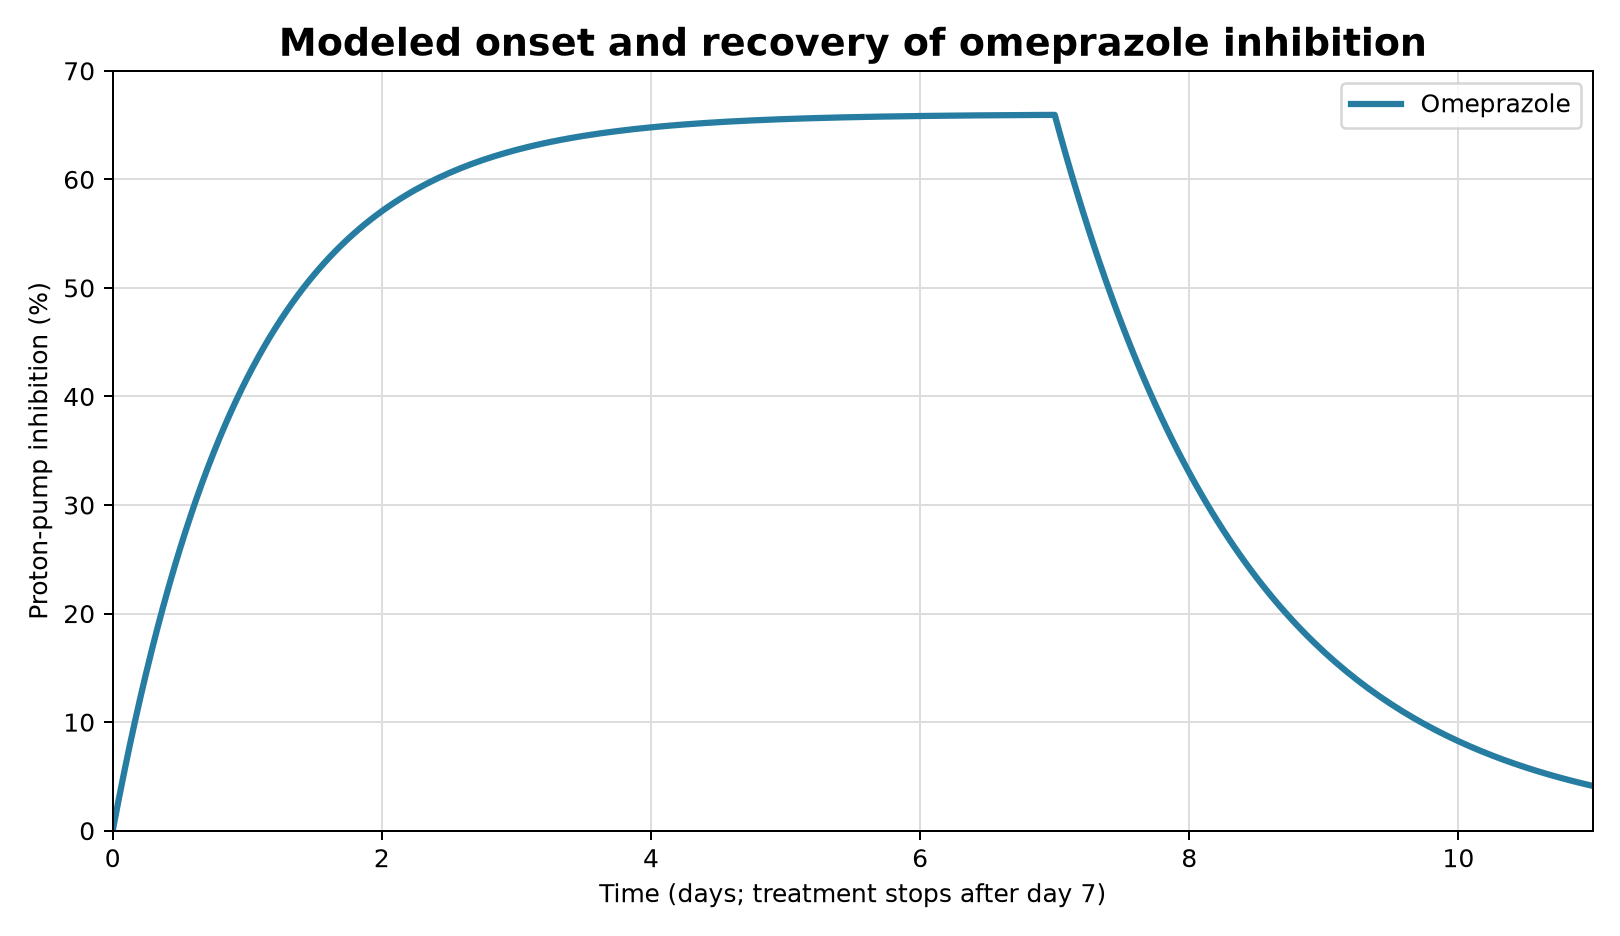

The data file committed next to this chart (first rows):
day, pump_inhibition_percent
0.0000, 0.0000
0.0417, 2.693
0.0833, 5.277
0.1250, 7.755
0.1667, 10.13
0.2083, 12.41
0.2500, 14.6
0.2917, 16.7
0.3333, 18.71
0.3750, 20.64
0.4167, 22.49
0.4583, 24.27
0.5000, 25.97
0.5417, 27.6
0.5833, 29.17
0.6250, 30.67
0.6667, 32.11
0.7083, 33.5
0.7500, 34.82
0.7917, 36.1
0.8333, 37.32
0.8750, 38.49
0.9167, 39.61
0.9583, 40.69
1, 41.72
1.042, 42.71
1.083, 43.66
1.125, 44.57
1.167, 45.45
1.208, 46.29
1.25, 47.09
1.292, 47.86
1.333, 48.6
1.375, 49.31
1.417, 49.99
1.458, 50.65
1.5, 51.27
1.542, 51.87
1.583, 52.45
1.625, 53
1.667, 53.53
1.708, 54.04
1.75, 54.53
1.792, 55
1.833, 55.45
1.875, 55.88
1.917, 56.29
1.958, 56.69
2, 57.07
2.042, 57.43
2.083, 57.78
2.125, 58.12
2.167, 58.44
2.208, 58.75
2.25, 59.04
2.292, 59.33
2.333, 59.6
2.375, 59.86
2.417, 60.11
2.458, 60.35
... 205 more rows
